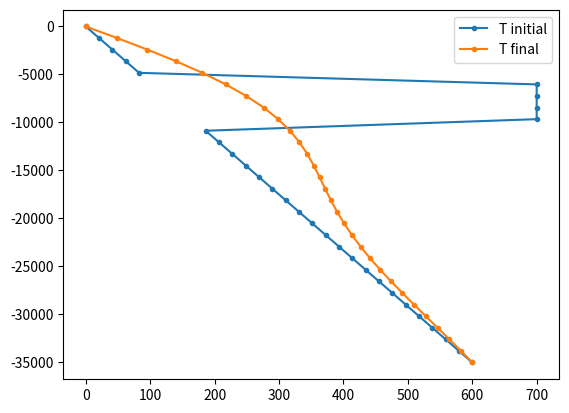

Python code for this plot:
### ANSWER ###

import numpy as np
import matplotlib.pyplot as plt

yr2sec = 60*60*24*365.25  # num of seconds in a year

# Set material properties
rho = 2900   # kg m^-3
Cp = 900     # J kg^-1 K^-1
k = 2.5      # W m^-1 K^-1
H = 1e-6      # W m^-3
vx = 0.0/(60*60*24*365.25)     # m s^-1

# Set geometry and dimensions
L = 35e3         # m
nx = 30          # -
dx = L / (nx-1)  # m
print("dx is", dx, "m")

silltop = 5e3    # m
sillbott = 10e3  # m

# Set total time and time step
t_total = 1.e6 * yr2sec          # s
dt = 1e4 * yr2sec                 # s
nt = int(np.floor(t_total / dt))  # -
print("Calculating", nt, "time steps")

# Set boundary temperature values and intrusion temperature
Tsurf = 0.0        # deg C
Tmoho = 600.0      # deg C
Tintrusion = 700.0 # deg C

# Create arrays to hold temperature fields
Tnew = np.zeros(nx)
Tprev = np.zeros(nx)

# Create coordinates of the grid points
x = np.linspace(0, L, nx)

# Generate initial temperature field
for ix in range(nx):
    if (x[ix] < sillbott) and (x[ix] > silltop):
        Tprev[ix] = Tintrusion
    else:
        Tprev[ix] = x[ix] * (Tmoho - Tsurf) / L

# Plot initial temperature field
plt.plot(Tprev, -x, '.-', label='T initial')
#plt.legend()
#plt.show()

# Start the loop over time steps
curtime = 0
while curtime < t_total:
    curtime = curtime + dt
    
    # boundary conditions
    Tnew[0] = Tsurf
    Tnew[nx-1] = Tmoho
    
    # internal grid points
    for ix in range(1, nx-1):
        Tnew[ix] = ((k / (rho * Cp)) * (Tprev[ix-1] - 2.0*Tprev[ix] + Tprev[ix+1]) / dx**2 + H / (rho * Cp) - vx * (Tprev[ix+1]-Tprev[ix-1]) / (2*dx) ) * dt + Tprev[ix]
        
    # copy Tnew to Tprev
    Tprev[:] = Tnew[:]
    

# Plot the final temperature field
plt.plot(Tnew, -x, '.-', label='T final')
plt.legend()
plt.show()

